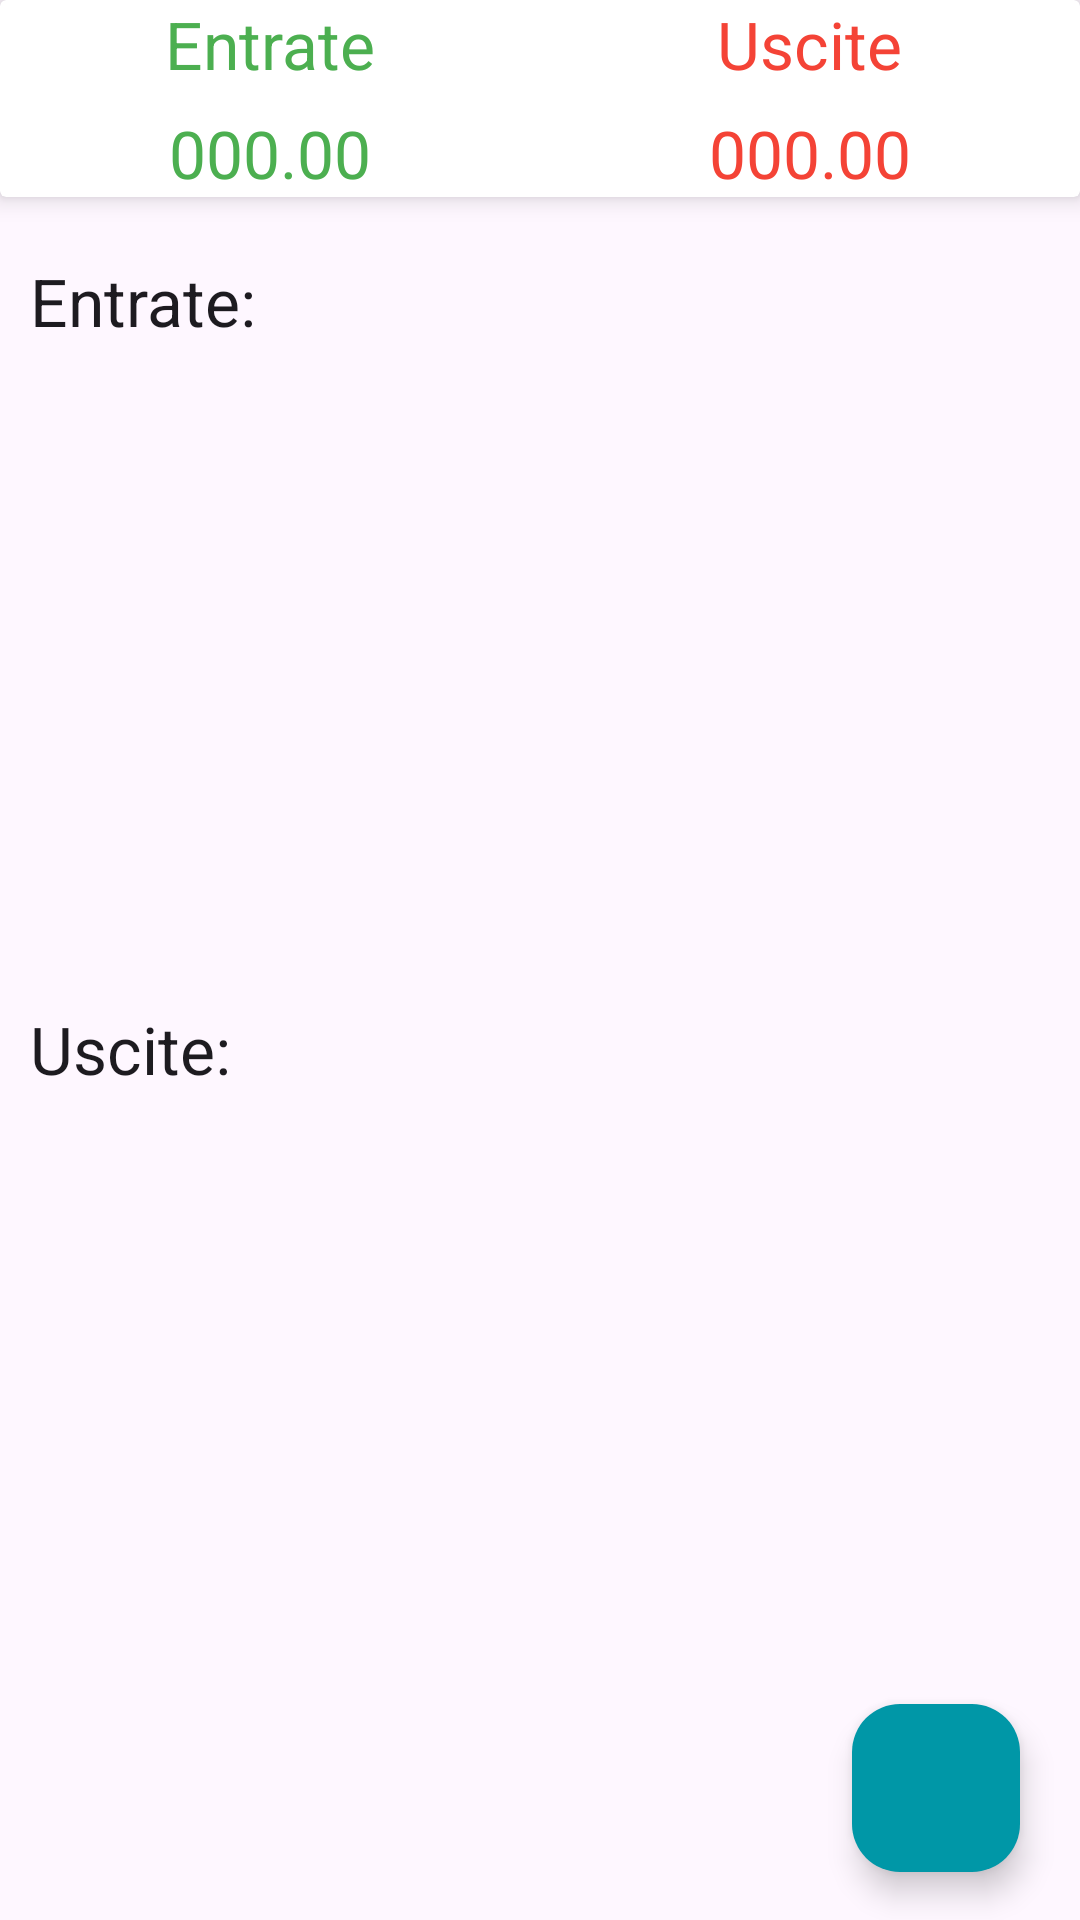

Reconstruct the res/layout file that produces this screen, plus the resources it refers to.
<!-- AndroidManifest.xml: application theme Theme.MoneyBook -->
<!-- res/layout/fragment_dashboard.xml -->
<?xml version="1.0" encoding="utf-8"?>
<LinearLayout xmlns:android="http://schemas.android.com/apk/res/android"
    xmlns:tools="http://schemas.android.com/tools"
    android:layout_width="match_parent"
    android:layout_height="match_parent"
    xmlns:app="http://schemas.android.com/apk/res-auto"
    android:orientation="vertical"
    tools:context=".DashboardFragment">

    <androidx.cardview.widget.CardView
        android:layout_width="match_parent"
        android:layout_height="wrap_content"
        app:cardElevation="5dp"
        android:elevation="10dp">

        <LinearLayout
            android:layout_width="match_parent"
            android:layout_height="wrap_content"
            android:orientation="vertical">

            <LinearLayout
                android:layout_width="match_parent"
                android:layout_height="wrap_content"
                android:orientation="horizontal">
                
                <RelativeLayout
                    android:layout_width="0dp"
                    android:layout_height="wrap_content"
                    android:layout_weight="1"
                    android:gravity="center">

                    <TextView
                        android:layout_width="wrap_content"
                        android:layout_height="wrap_content"
                        android:textAppearance="?android:textAppearanceLarge"
                        android:textColor="@color/income_color"
                        android:text="Entrate">
                    </TextView>
                </RelativeLayout>

                <RelativeLayout
                    android:layout_width="0dp"
                    android:layout_height="wrap_content"
                    android:layout_weight="1"
                    android:gravity="center">

                    <TextView
                        android:layout_width="wrap_content"
                        android:layout_height="wrap_content"
                        android:textAppearance="?android:textAppearanceLarge"
                        android:textColor="@color/expense_color"
                        android:text="Uscite">
                    </TextView>
                </RelativeLayout>

            </LinearLayout>

            <LinearLayout
                android:layout_width="match_parent"
                android:layout_height="wrap_content"
                android:orientation="horizontal"
                android:layout_marginTop="7dp">

                <RelativeLayout
                    android:layout_width="0dp"
                    android:layout_height="wrap_content"
                    android:layout_weight="1"
                    android:gravity="center">

                    <TextView
                        android:id="@+id/income_set_result"
                        android:layout_width="wrap_content"
                        android:layout_height="wrap_content"
                        android:textAppearance="?android:textAppearanceLarge"
                        android:textColor="@color/income_color"
                        android:text="000.00">
                    </TextView>
                </RelativeLayout>

                <RelativeLayout
                    android:layout_width="0dp"
                    android:layout_height="wrap_content"
                    android:layout_weight="1"
                    android:gravity="center">

                    <TextView
                        android:id="@+id/expense_set_result"
                        android:layout_width="wrap_content"
                        android:layout_height="wrap_content"
                        android:textAppearance="?android:textAppearanceLarge"
                        android:textColor="@color/expense_color"
                        android:text="000.00">
                    </TextView>
                </RelativeLayout>

            </LinearLayout>

        </LinearLayout>

    </androidx.cardview.widget.CardView>
    
    <androidx.coordinatorlayout.widget.CoordinatorLayout
        android:layout_width="match_parent"
        android:layout_height="match_parent">

        <ScrollView
            android:layout_width="match_parent"
            android:layout_height="wrap_content">
            <LinearLayout
                android:layout_width="match_parent"
                android:layout_height="wrap_content"
                android:orientation="vertical"
                android:layout_marginTop="10dp">
                <TextView
                    android:layout_width="match_parent"
                    android:layout_height="wrap_content"
                    android:text="Entrate:"
                    android:textAppearance="?android:textAppearanceLarge"
                    android:padding="10dp">
                </TextView>
                <androidx.recyclerview.widget.RecyclerView
                    android:layout_width="match_parent"
                    android:layout_height="200dp"
                    android:id="@+id/recycler_income">
                </androidx.recyclerview.widget.RecyclerView>

                <TextView
                    android:layout_width="match_parent"
                    android:layout_height="wrap_content"
                    android:text="Uscite:"
                    android:textAppearance="?android:textAppearanceLarge"
                    android:padding="10dp">
                </TextView>
                <androidx.recyclerview.widget.RecyclerView
                    android:layout_width="match_parent"
                    android:layout_height="200dp"
                    android:id="@+id/recycler_expense">
                </androidx.recyclerview.widget.RecyclerView>


            </LinearLayout>

        </ScrollView>

        
        <LinearLayout
            android:layout_width="wrap_content"
            android:layout_height="wrap_content"
            android:layout_gravity="bottom|end"
            android:layout_marginRight="15dp"
            android:layout_marginBottom="160dp">
            
            <TextView
                android:layout_width="wrap_content"
                android:layout_height="wrap_content"
                android:text="Uscite"
                android:id="@+id/expense_ft_text"
                android:padding="5dp"
                android:textColor="@color/white"
                android:background="@color/nav_header"
                android:layout_gravity="center"
                android:layout_marginRight="5dp"
                android:visibility="invisible"
                android:textAppearance="?android:textAppearanceSmall">
            </TextView>

            <com.google.android.material.floatingactionbutton.FloatingActionButton
                android:layout_width="wrap_content"
                android:layout_height="wrap_content"
                android:id="@+id/expense_ft_btn"
                android:layout_gravity="bottom|end"
                android:backgroundTint="@color/expense_color"
                android:elevation="6dp"
                app:fabSize="mini"
                android:visibility="invisible"
                app:pressedTranslationZ="12dp"
                android:src="@drawable/baseline_remove_24">
            </com.google.android.material.floatingactionbutton.FloatingActionButton>

        </LinearLayout>

        
        <LinearLayout
            android:layout_width="wrap_content"
            android:layout_height="wrap_content"
            android:layout_gravity="bottom|end"
            android:layout_marginRight="15dp"
            android:layout_marginBottom="90dp">
            
            <TextView
                android:layout_width="wrap_content"
                android:layout_height="wrap_content"
                android:text="Entrate"
                android:id="@+id/income_ft_text"
                android:textColor="@color/white"
                android:padding="5dp"
                android:background="@color/nav_header"
                android:layout_gravity="center"
                android:layout_marginRight="5dp"
                android:visibility="invisible"
                android:textAppearance="?android:textAppearanceSmall">
            </TextView>

            <com.google.android.material.floatingactionbutton.FloatingActionButton
                android:layout_width="wrap_content"
                android:layout_height="wrap_content"
                android:id="@+id/income_ft_btn"
                android:layout_gravity="bottom|end"
                android:backgroundTint="@color/income_color"
                android:elevation="6dp"
                app:fabSize="mini"
                app:pressedTranslationZ="12dp"
                android:visibility="invisible"
                android:src="@drawable/baseline_add_24">
            </com.google.android.material.floatingactionbutton.FloatingActionButton>

        </LinearLayout>

        
        <com.google.android.material.floatingactionbutton.FloatingActionButton
            android:id="@+id/fb_main_plus_btn"
            android:layout_width="wrap_content"
            android:layout_height="wrap_content"
            android:layout_gravity="bottom|end"
            android:layout_marginRight="20dp"
            android:layout_marginBottom="16dp"
            android:backgroundTint="@color/nav_header"
            android:src="@drawable/baseline_add_24"
            app:fabSize="normal"></com.google.android.material.floatingactionbutton.FloatingActionButton>


    </androidx.coordinatorlayout.widget.CoordinatorLayout>

</LinearLayout>
<!-- resources referenced by this layout -->
<resources>
  <color name="expense_color">#F44336</color>
  <color name="income_color">#4CAF50</color>
  <color name="nav_header">#0097A7</color>
  <color name="white">#FFFFFFFF</color>
  <style name="Theme.MoneyBook" parent="Base.Theme.MoneyBook" />
  <style name="Base.Theme.MoneyBook" parent="Theme.Material3.DayNight.NoActionBar">
          
          
  
          <item name="windowActionBar">false</item>
          <item name="windowNoTitle">true</item>
          <item name="drawerArrowStyle">@style/DrawerIconStyle</item>
      </style>
  <style name="DrawerIconStyle" parent="Widget.AppCompat.DrawerArrowToggle">
          <item name="color">@android:color/white</item>
      </style>
</resources>
